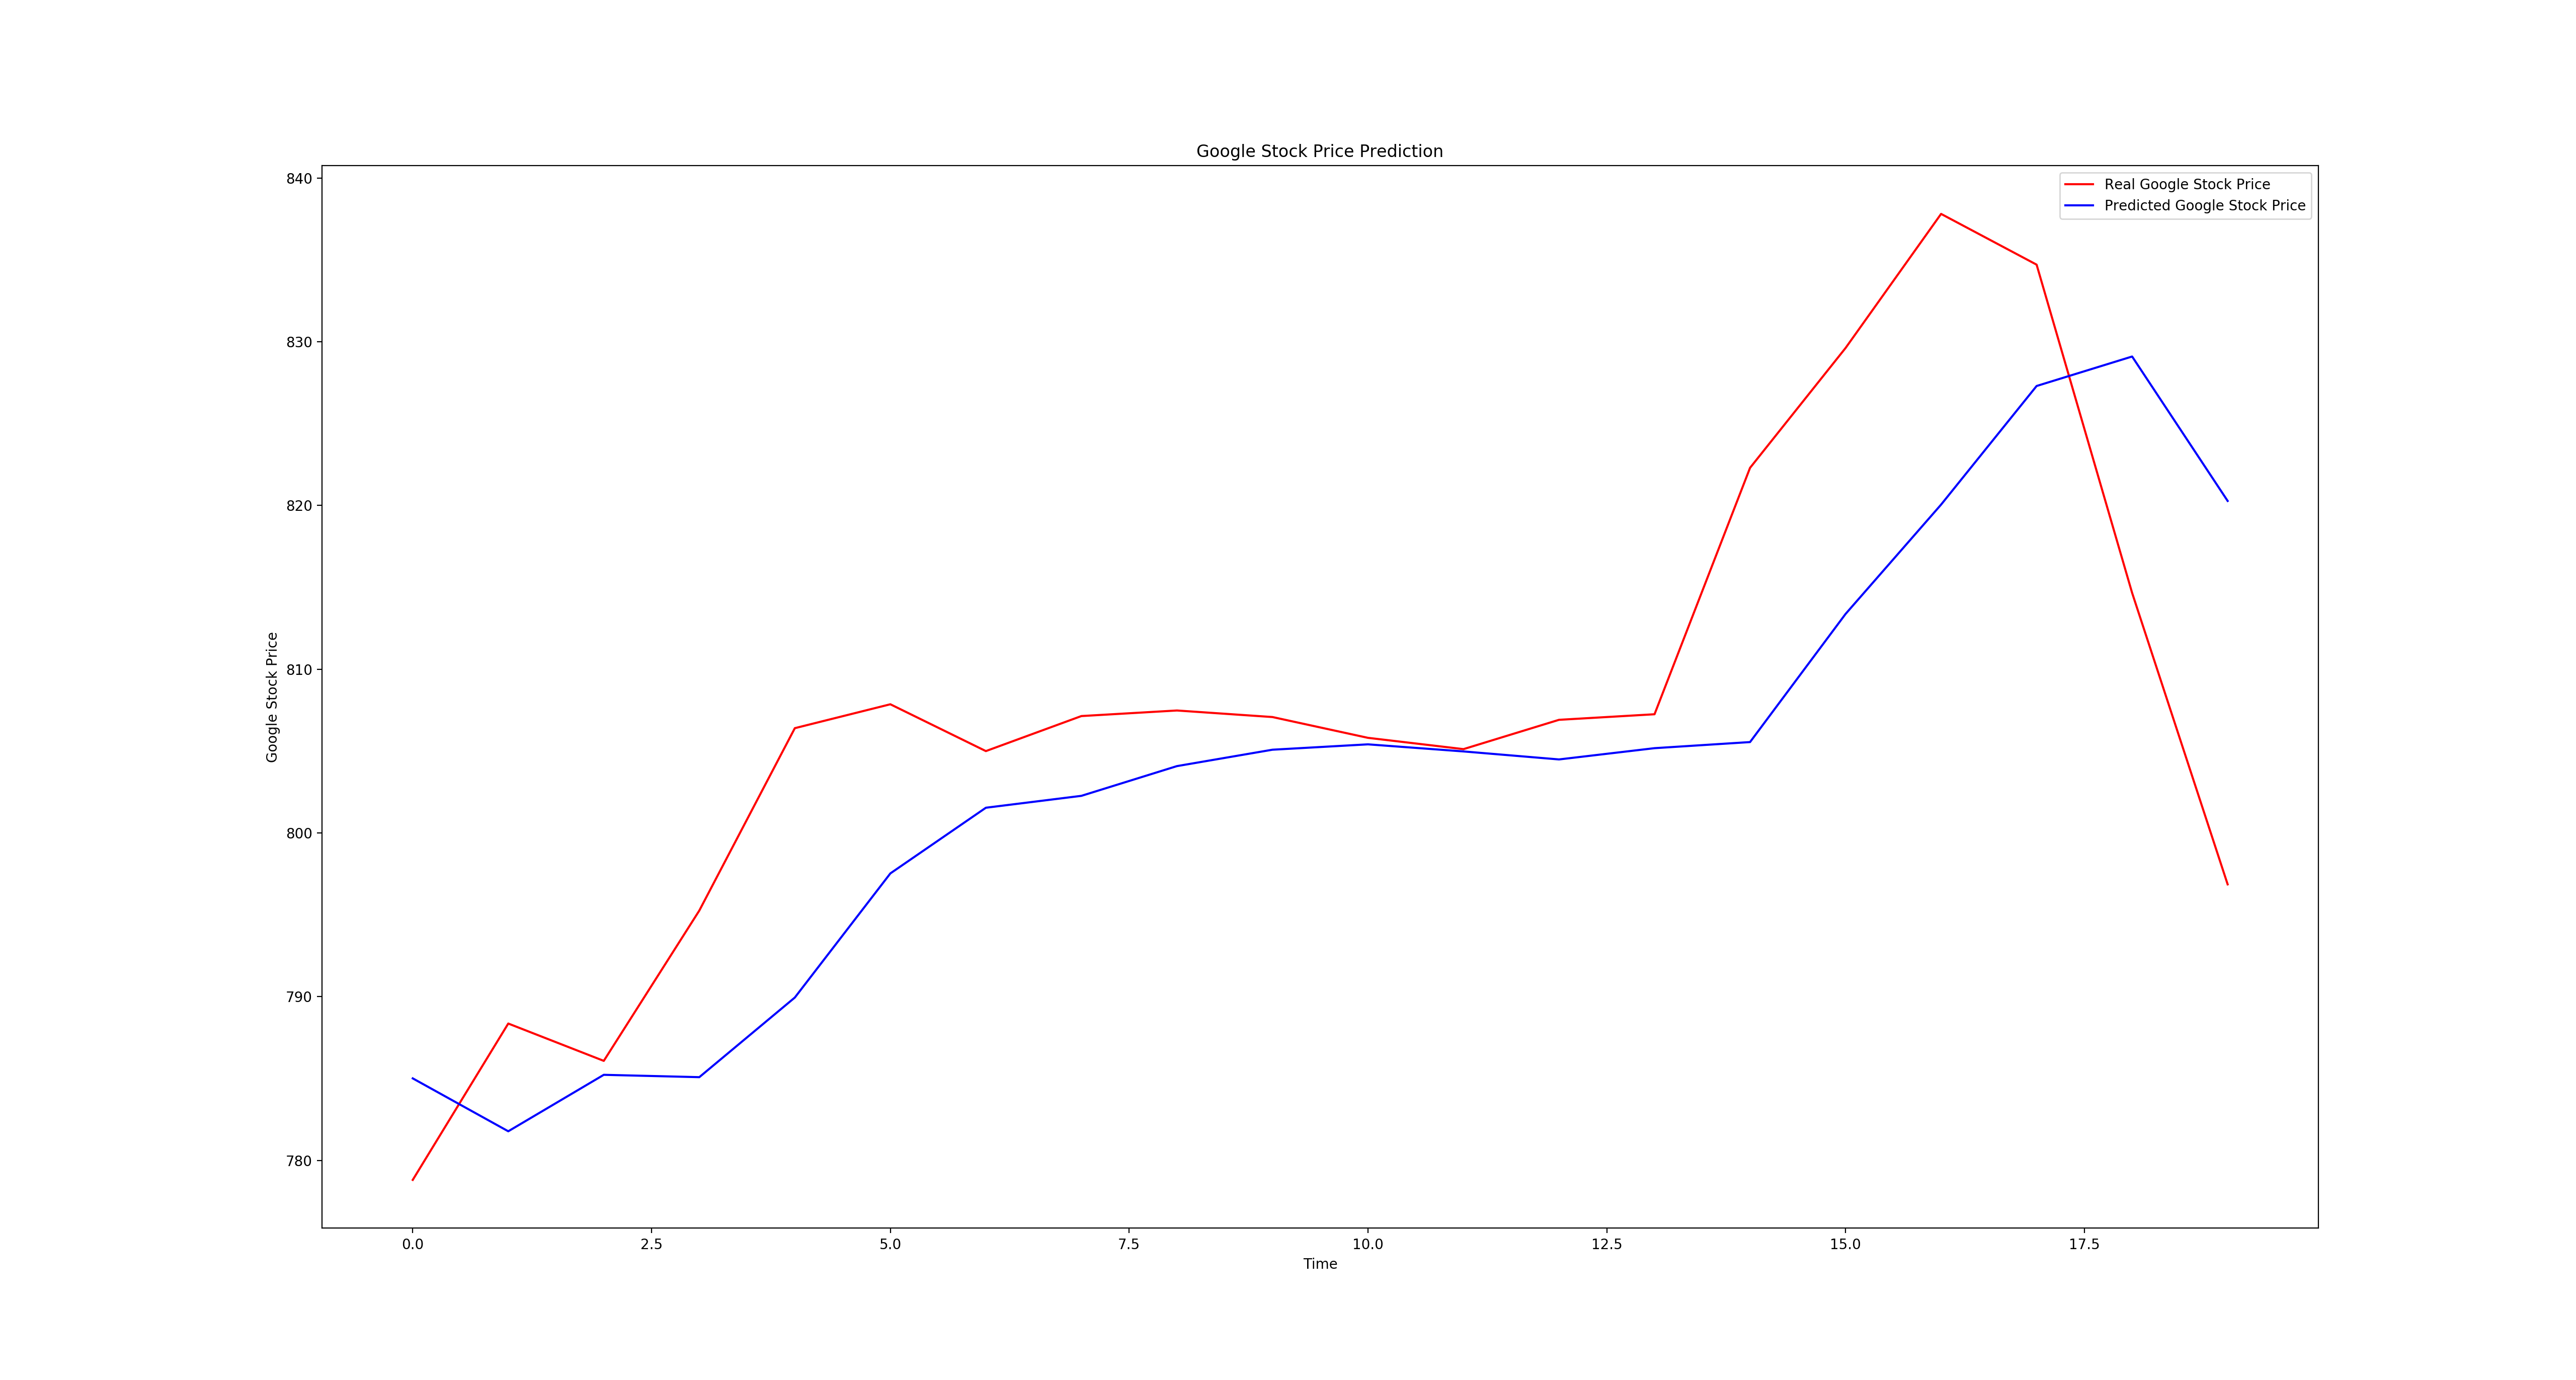

Reproduce this figure in Python.
# Recurrent Neural Network

# Part 1 - Data Preprocessing

# Importing the libraries
import numpy as np
import matplotlib.pyplot as plt
import pandas as pd
import os

# Importing the training set
script_dir = os.path.dirname(__file__)
path = os.path.join(script_dir, '../dataset/Google_Stock_Price_Train.csv')
dataset_train = pd.read_csv(path)
training_set = dataset_train.iloc[:, 1:2].values

# Feature Scaling
from sklearn.preprocessing import MinMaxScaler

sc = MinMaxScaler(feature_range=(0, 1))
training_set_scaled = sc.fit_transform(training_set)

# Creating a data structure with 60 timesteps and t+1 output
X_train = []
y_train = []
for i in range(60, 1258):
    X_train.append(training_set_scaled[i - 60:i, 0])
    y_train.append(training_set_scaled[i, 0])
X_train, y_train = np.array(X_train), np.array(y_train)

# Reshaping
X_train = np.reshape(X_train, (X_train.shape[0], X_train.shape[1], 1))

# Part 2 - Building the RNN

# Importing the Keras libraries and packages
from tensorflow.contrib.keras.api.keras.models import Sequential
from tensorflow.contrib.keras.api.keras.layers import Dense
from tensorflow.contrib.keras.api.keras.layers import LSTM

# Initialising the RNN
regressor = Sequential()

# Adding the input layer and the LSTM layer
regressor.add(LSTM(units=3, input_shape=(None, 1)))

# Adding the output layer
regressor.add(Dense(units=1))

# Compiling the RNN
regressor.compile(optimizer='rmsprop', loss='mean_squared_error')

# Fitting the RNN to the Training set
regressor.fit(X_train, y_train, epochs=100, batch_size=32)

# Part 3 - Making the predictions and visualising the results

# Getting the real stock price for February 1st 2012 - January 31st 2017
path = os.path.join(script_dir, '../dataset/Google_Stock_Price_Test.csv')
dataset_test = pd.read_csv(path)
test_set = dataset_test.iloc[:, 1:2].values
real_stock_price = np.concatenate((training_set[0:1258], test_set), axis=0)

# Getting the predicted stock price of 2017
scaled_real_stock_price = sc.fit_transform(real_stock_price)
inputs = []
for i in range(1258, 1278):
    inputs.append(scaled_real_stock_price[i - 60:i, 0])
inputs = np.array(inputs)
inputs = np.reshape(inputs, (inputs.shape[0], inputs.shape[1], 1))
predicted_stock_price = regressor.predict(inputs)
predicted_stock_price = sc.inverse_transform(predicted_stock_price)

# Visualising the results
plt.plot(real_stock_price[1258:], color='red', label='Real Google Stock Price')
plt.plot(predicted_stock_price, color='blue', label='Predicted Google Stock Price')
plt.title('Google Stock Price Prediction')
plt.xlabel('Time')
plt.ylabel('Google Stock Price')
plt.legend()
plt.show()
